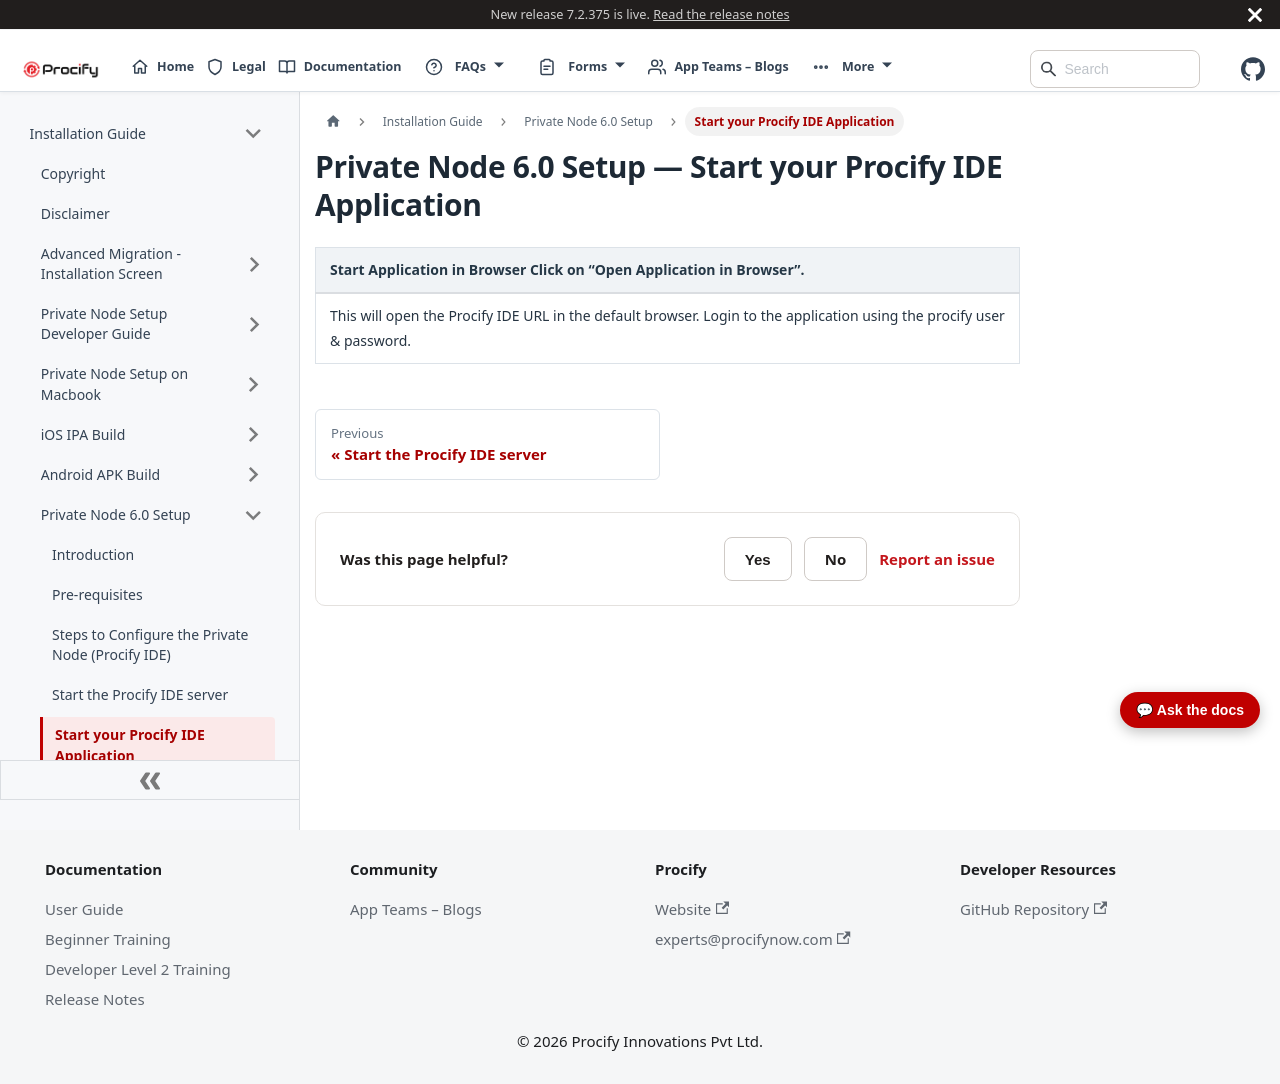

repository: Procifynow/Procify_Documentation · page: docs/Docs/Installation Guide/Private Node 6.0 Setup - 5. Start your Procify IDE Application.html · generator: docusaurus

---
sidebar_position: 905
sidebar_label: "Start your Procify IDE Application"
title: "Private Node 6.0 Setup — Start your Procify IDE Application"
---

# Private Node 6.0 Setup — Start your Procify IDE Application

| Start Application in Browser Click on “Open Application in Browser”.   |
| :---- |
|  This will open the Procify IDE URL in the default browser. Login to the application using the procify user & password.   |
